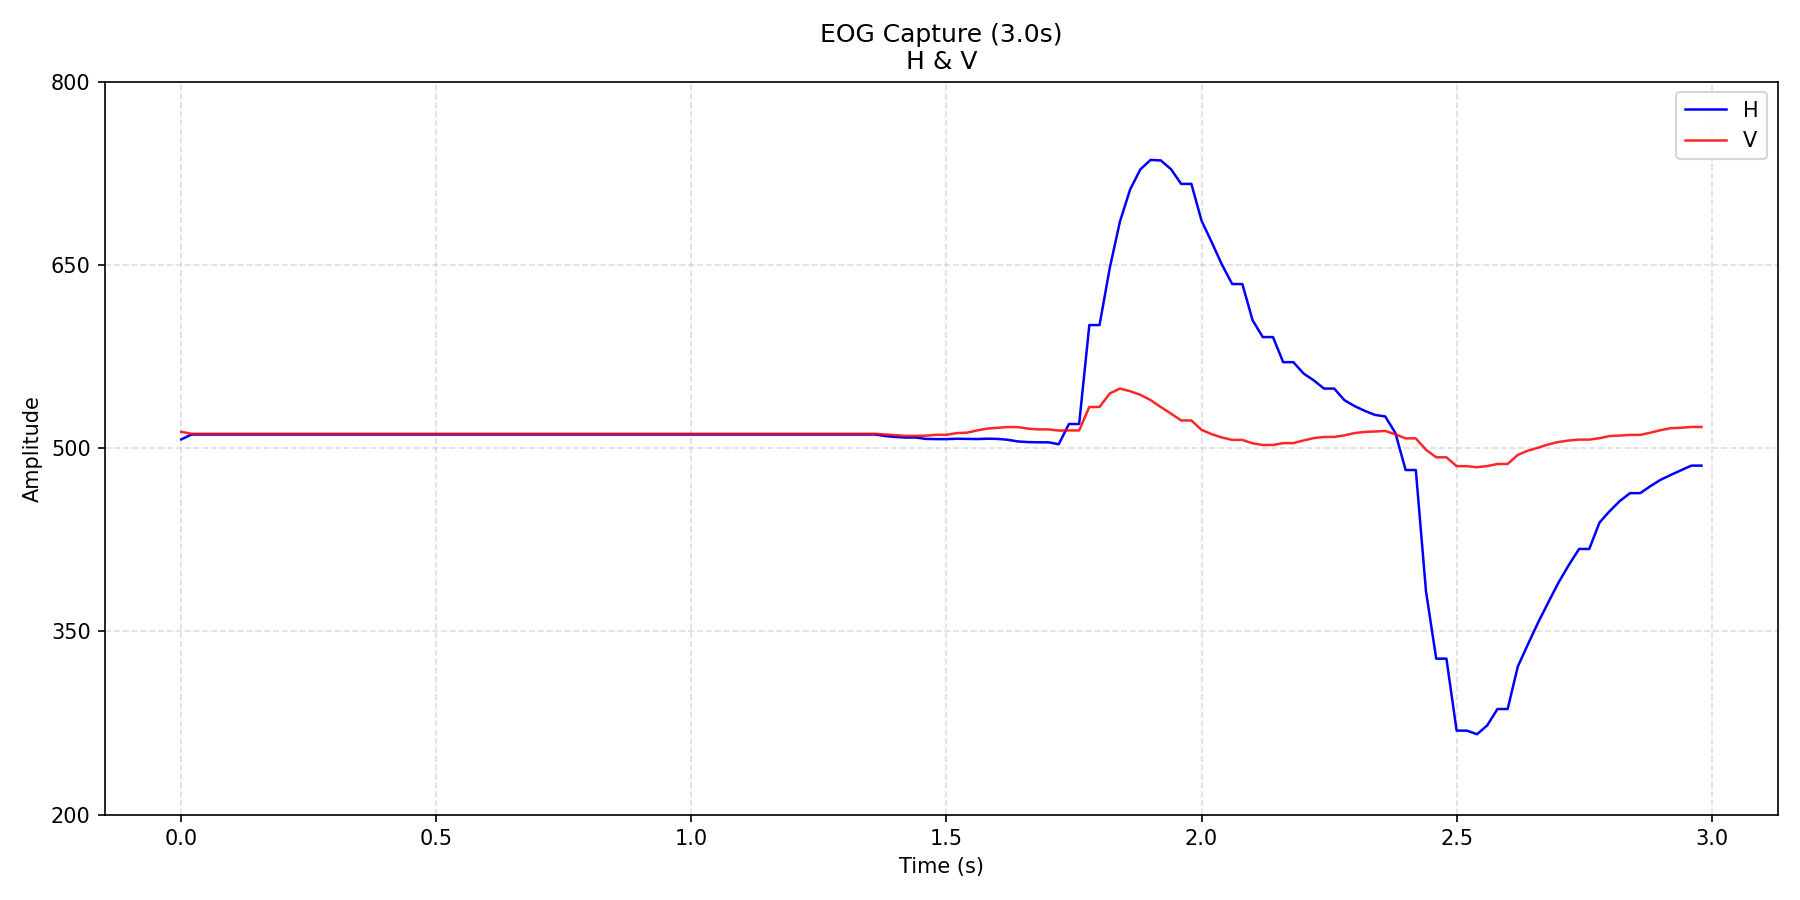

Data behind this chart, as committed beside it:
time_s, H, V
0.0, 507.2, 513.4
0.02, 511.2, 511.8
0.04, 511.2, 511.8
0.06, 511.2, 511.8
0.08, 511.2, 511.8
0.1, 511.2, 511.8
0.12, 511.2, 511.8
0.14, 511.2, 511.8
0.16, 511.2, 511.8
0.18, 511.2, 511.8
0.2, 511.2, 511.8
0.22, 511.2, 511.8
0.24, 511.2, 511.8
0.26, 511.2, 511.8
0.28, 511.2, 511.8
0.3, 511.2, 511.8
0.32, 511.2, 511.8
0.34, 511.2, 511.8
0.36, 511.2, 511.8
0.38, 511.2, 511.8
0.4, 511.2, 511.8
0.42, 511.2, 511.8
0.44, 511.2, 511.8
0.46, 511.2, 511.8
0.48, 511.2, 511.8
0.5, 511.2, 511.8
0.52, 511.2, 511.8
0.54, 511.2, 511.8
0.56, 511.2, 511.8
0.58, 511.2, 511.8
0.6, 511.2, 511.8
0.62, 511.2, 511.8
0.64, 511.2, 511.8
0.66, 511.2, 511.8
0.68, 511.2, 511.8
0.7, 511.2, 511.8
0.72, 511.2, 511.8
0.74, 511.2, 511.8
0.76, 511.2, 511.8
0.78, 511.2, 511.8
0.8, 511.2, 511.8
0.82, 511.2, 511.8
0.84, 511.2, 511.8
0.86, 511.2, 511.8
0.88, 511.2, 511.8
0.9, 511.2, 511.8
0.92, 511.2, 511.8
0.94, 511.2, 511.8
0.96, 511.2, 511.8
0.98, 511.2, 511.8
1, 511.2, 511.8
1.02, 511.2, 511.8
1.04, 511.2, 511.8
1.06, 511.2, 511.8
1.08, 511.2, 511.8
1.1, 511.2, 511.8
1.12, 511.2, 511.8
1.14, 511.2, 511.8
1.16, 511.2, 511.8
1.18, 511.2, 511.8
... 90 more rows
